Run: headless pygame with SDL's dummy video driver; simulated clock (each Clock.tick advances the game by its frame time, no real sleeping); random seed 0; keys injected as events and as key.get_pressed() state; no mouse input.
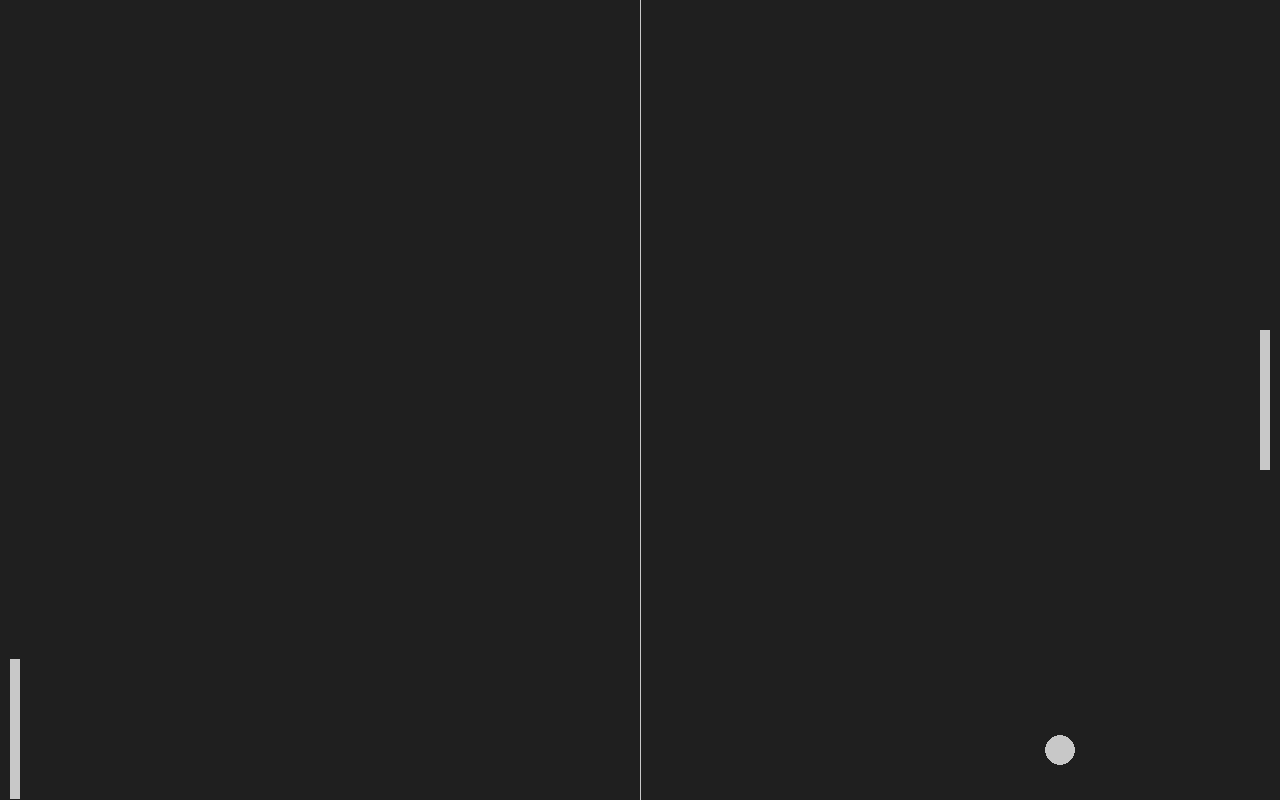
Frame 1 of 4 · flips 1–60 · no input
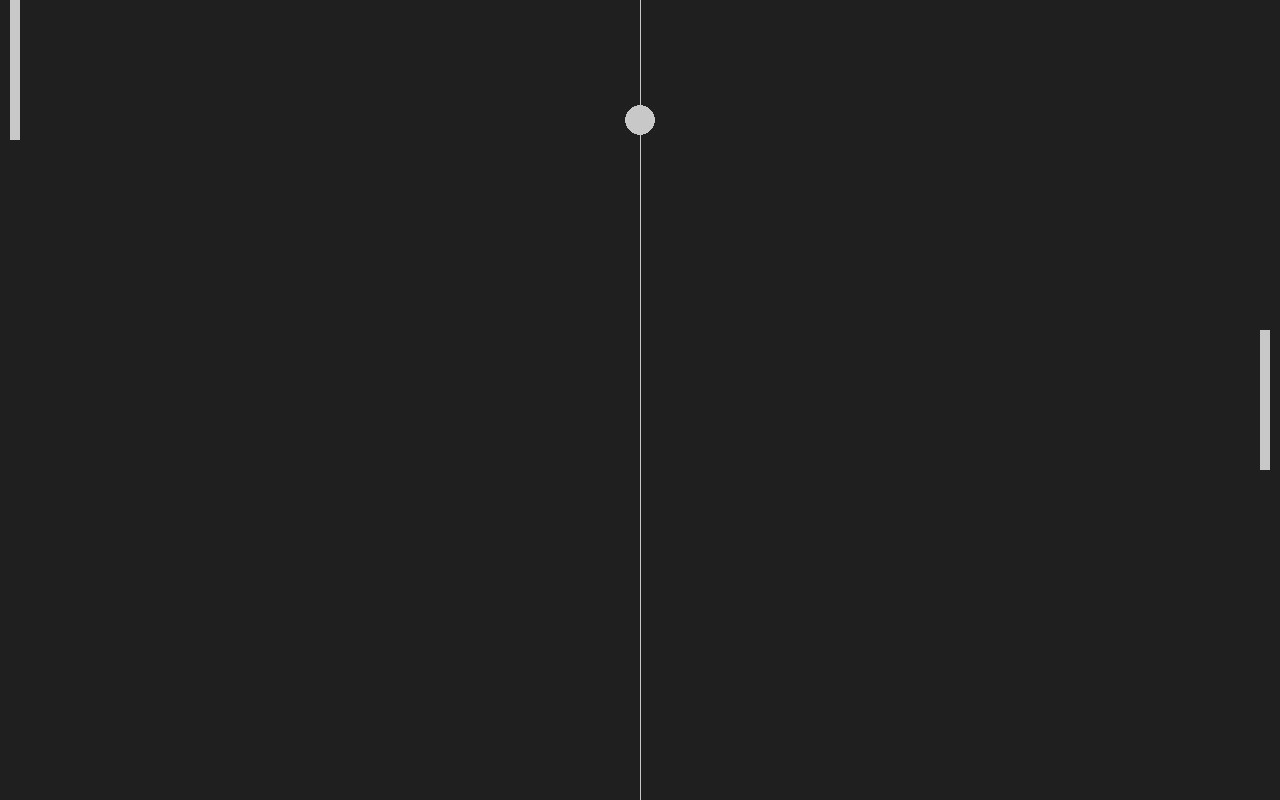
Frame 2 of 4 · flips 61–180 · tapped SPACE, RETURN · held RIGHT (→), D
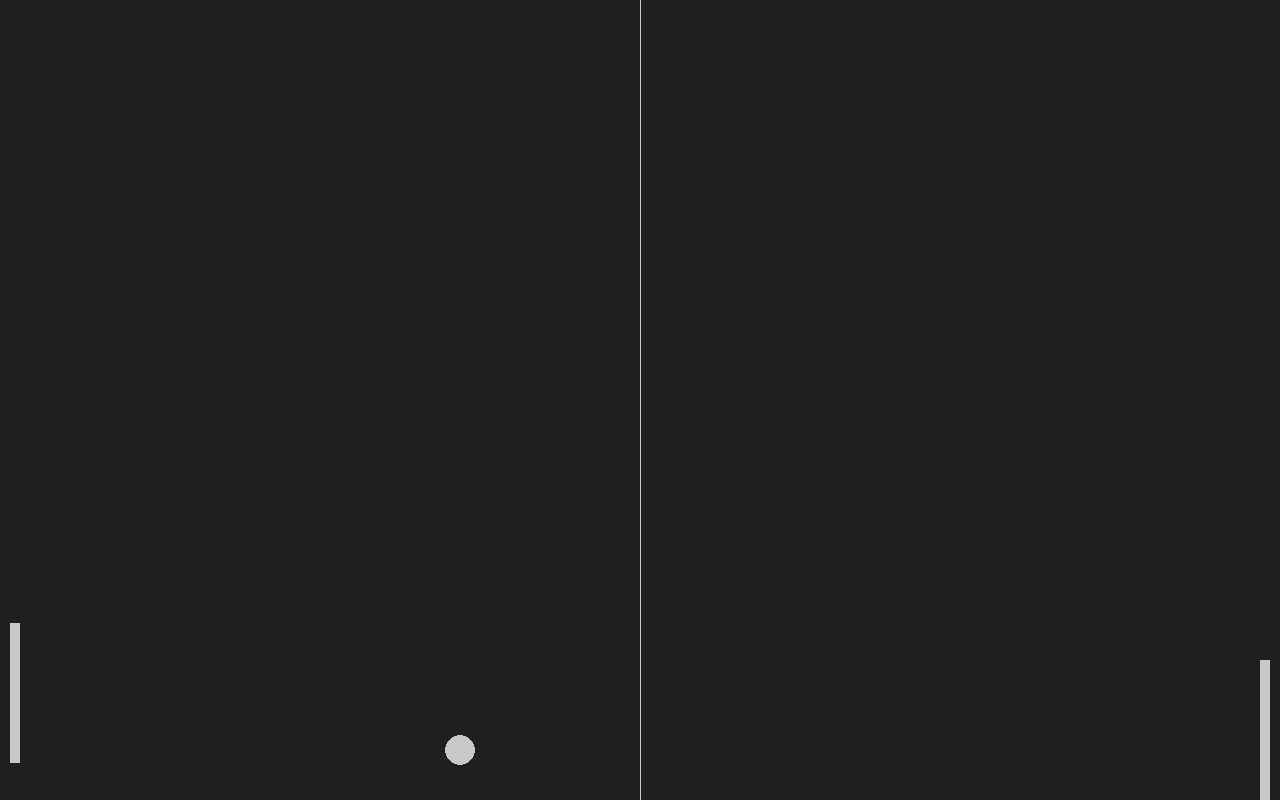
Frame 3 of 4 · flips 181–300 · held DOWN (↓), S
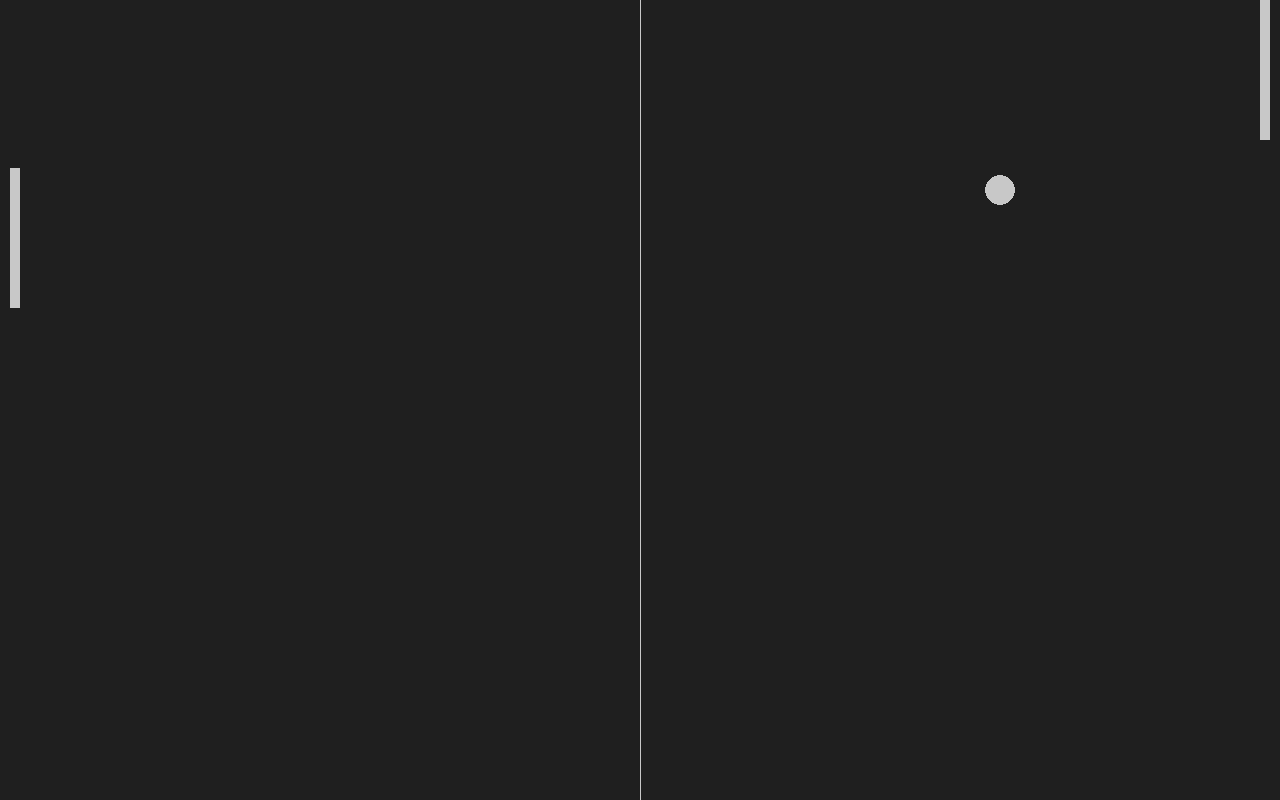
Frame 4 of 4 · flips 301–420 · held LEFT (←), A, UP (↑), W

The pygame program that drew these frames:

from random import random
from random import randint
import pygame
import sys


def ball_animation():

    global ball_speed_x, ball_speed_y

    #if ball_speed_x <= 20 or ball_speed_y <= 20:
    #    ball_speed_x *= 1.001
    #    ball_speed_y *= 1.001

    ball.x += ball_speed_x
    ball.y += ball_speed_y

    # Ball Collision
    if ball.top <= 0 or ball.bottom >= screen_height:
        ball_speed_y *= -1

    if ball.left <= 0 or ball.right >= screen_width:
        ball_speed_x *= -1


def player_animation():

    global player_speed

    player.y += player_speed

    # Player Collision
    if player.top <= 0:
        player.top = 0

    if player.bottom >= screen_height:
        player.bottom = screen_height


def opponent_ai():

    global opponent_speed

    if opponent.top < ball.top:  # opponent is above ball
        opponent.y += opponent_speed

    if opponent.bottom > ball.bottom:  # opponent is below ball
        opponent.y -= opponent_speed

    if opponent.top <= 0:
        opponent.top = 0

    if opponent.bottom >= screen_height:
        opponent.bottom = screen_height

# Reverse Y position of ball on random intervals of hitting the middle, as well as randomizing speed
def mod(): 
  global ball_speed_y, ball_speed_x
  if ball.x == screen_width/2-15:
    
    speed = randint(6, 10)
    ball_speed_y *= -1
    if ball_speed_x <= -1: 
     ball_speed_x = speed * -1
    else: 
     ball_speed_x = speed

pygame.init()
clock = pygame.time.Clock()

screen_width = 1280
screen_height = 800
screen = pygame.display.set_mode((screen_width, screen_height))
pygame.display.set_caption('Pong')

# Game Rectangle
ball = pygame.Rect(screen_width/2-15, screen_height/2-15, 30, 30)
player = pygame.Rect(screen_width-20, screen_height /
                     2-70, 10, 140)  # -70 missing
opponent = pygame.Rect(10, screen_height/2-70, 10, 140)  # -70 missing

# Colors
light_grey = (200, 200, 200)
bg_color = pygame.Color('grey12')

# Game Variables
ball_speed_x = 7
ball_speed_y = 7
player_speed = 0
opponent_speed = 7


# Game Loop
while True:

    for event in pygame.event.get():
        if event.type == pygame.QUIT:
            pygame.quit()
            sys.exit()

        if event.type == pygame.KEYDOWN:
            if event.key == pygame.K_UP:
                player_speed -= 6
            if event.key == pygame.K_DOWN:
                player_speed += 6
        if event.type == pygame.KEYUP:
            if event.key == pygame.K_UP:
                player_speed += 6
            if event.key == pygame.K_DOWN:
                player_speed -= 6

    ball_animation()
    player_animation()
    opponent_ai()
    mod()

    screen.fill(bg_color)
    pygame.draw.rect(screen, light_grey, player)
    pygame.draw.rect(screen, light_grey, opponent)
    pygame.draw.ellipse(screen, light_grey, ball)
    pygame.draw.aaline(screen, light_grey, (screen_width/2,
                                            0), (screen_width/2, screen_height))

    pygame.display.flip()
    clock.tick(60)
